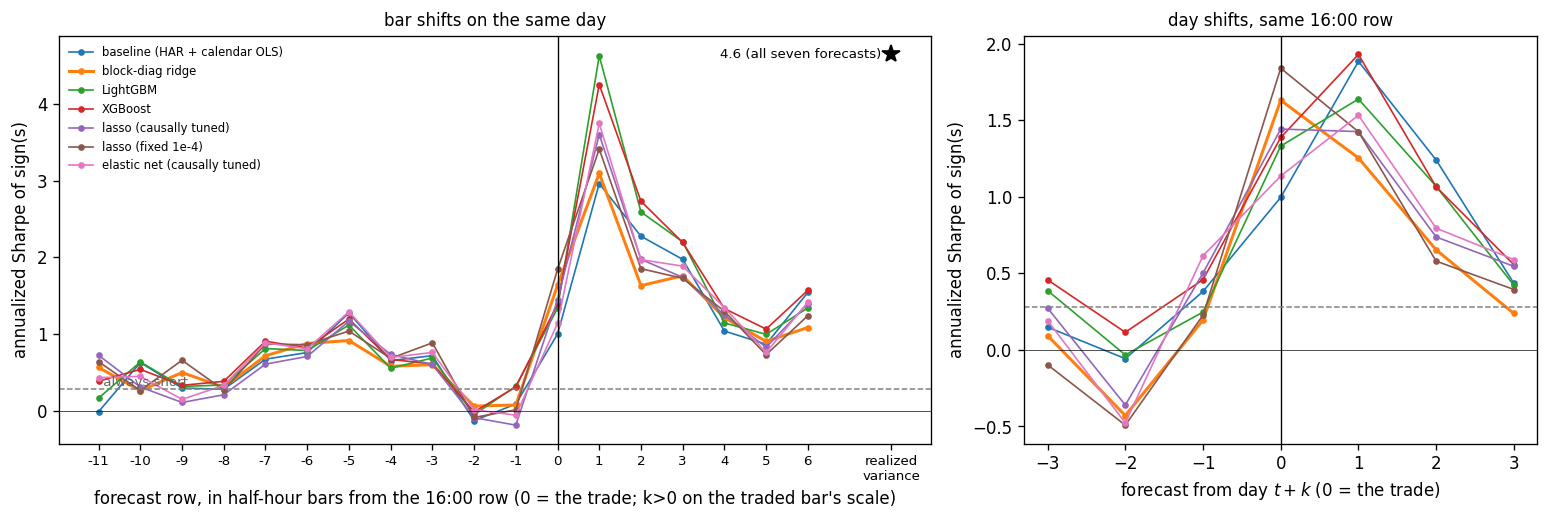

The data file committed next to this chart (first rows):
, bar-11, bar-10, bar-9, bar-8, bar-7, bar-6, bar-5, bar-4, bar-3, bar-2, bar-1, bar+0, bar+1, bar+2, bar+3, bar+4, bar+5, bar+6, day-3, day-2, day-1, day+0, day+1
baseline (HAR + calendar OLS), -0.01487, 0.6258, 0.2934, 0.2776, 0.67, 0.7567, 1.274, 0.6514, 0.7157, -0.132, 0.0841, 0.9968, 2.961, 2.274, 1.972, 1.037, 0.8649, 1.541, 0.1489, -0.05699, 0.3821, 0.9968, 1.886
block-diag ridge, 0.5618, 0.2589, 0.4949, 0.3046, 0.7148, 0.8742, 0.9135, 0.5774, 0.5988, 0.05792, 0.07227, 1.631, 3.094, 1.629, 1.758, 1.211, 0.9021, 1.083, 0.09363, -0.4288, 0.1944, 1.631, 1.255
LightGBM, 0.1625, 0.6335, 0.3141, 0.3331, 0.8088, 0.7829, 1.116, 0.5518, 0.6855, -0.05442, 0.3179, 1.332, 4.628, 2.59, 2.201, 1.143, 0.9941, 1.339, 0.3879, -0.03264, 0.2475, 1.332, 1.64
XGBoost, 0.3841, 0.5364, 0.3286, 0.3807, 0.9042, 0.8156, 1.193, 0.6667, 0.6088, -0.01806, 0.3065, 1.388, 4.253, 2.731, 2.193, 1.331, 1.062, 1.569, 0.458, 0.1151, 0.4595, 1.388, 1.931
lasso (causally tuned), 0.7205, 0.3066, 0.1052, 0.2059, 0.6053, 0.7053, 1.166, 0.7325, 0.6005, -0.09323, -0.1906, 1.443, 3.6, 1.973, 1.737, 1.246, 0.8249, 1.394, 0.2737, -0.3602, 0.5019, 1.443, 1.427
lasso (fixed 1e-4), 0.6371, 0.2608, 0.6559, 0.2666, 0.8681, 0.8589, 1.037, 0.6811, 0.8828, -0.09062, 0.008844, 1.841, 3.411, 1.851, 1.725, 1.294, 0.7285, 1.238, -0.09694, -0.4915, 0.2268, 1.841, 1.426
elastic net (causally tuned), 0.4291, 0.4457, 0.1452, 0.3287, 0.8836, 0.8059, 1.289, 0.6919, 0.7584, 0.01053, -0.06082, 1.137, 3.746, 1.969, 1.884, 1.343, 0.7574, 1.414, 0.1918, -0.4769, 0.6152, 1.137, 1.533
